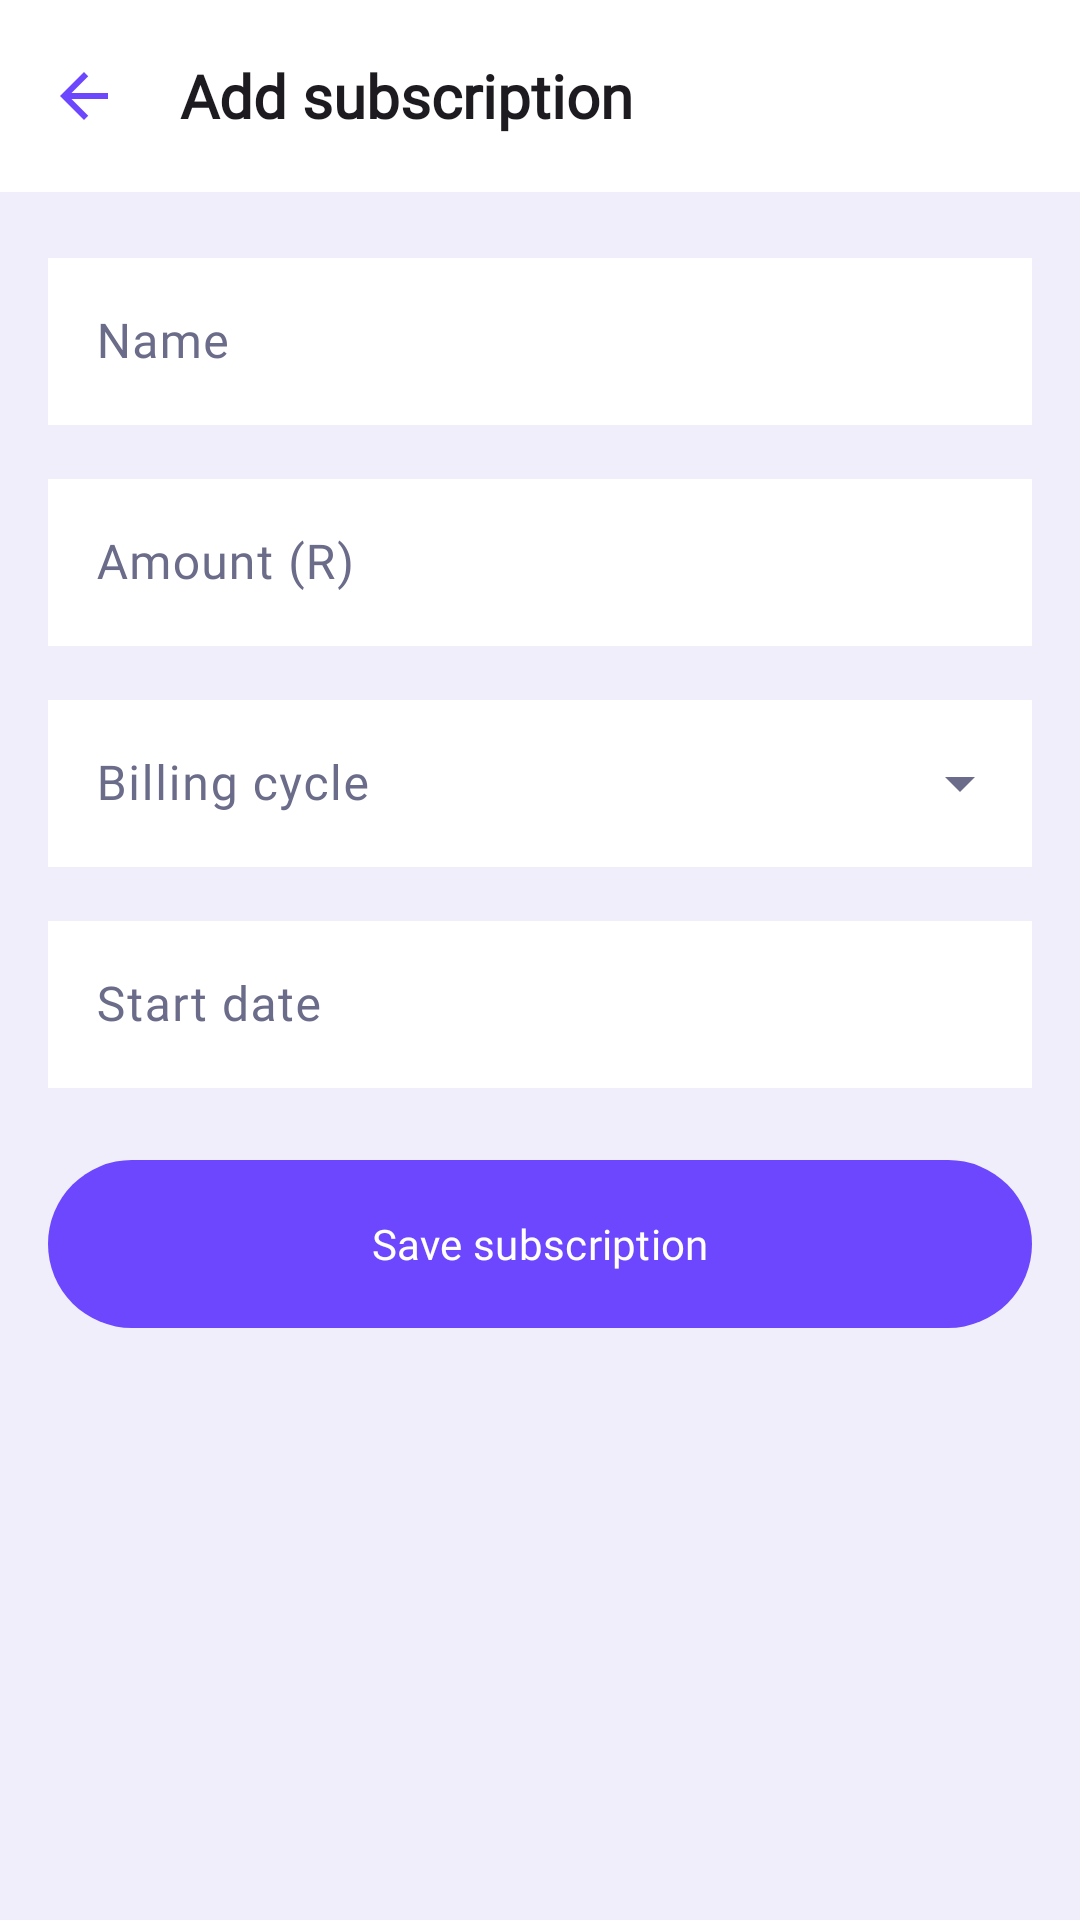

Reconstruct the res/layout file that produces this screen, plus the resources it refers to.
<!-- AndroidManifest.xml: application theme Theme.Group8_PROG7313_POE_PT_2 -->
<!-- res/layout/fragment_add_edit_subscription.xml -->
<?xml version="1.0" encoding="utf-8"?>
<androidx.constraintlayout.widget.ConstraintLayout xmlns:android="http://schemas.android.com/apk/res/android"
    xmlns:app="http://schemas.android.com/apk/res-auto"
    xmlns:tools="http://schemas.android.com/tools"
    android:layout_width="match_parent"
    android:layout_height="match_parent"
    android:background="?android:attr/colorBackground">

    <com.google.android.material.appbar.MaterialToolbar
        android:id="@+id/toolbar"
        android:layout_width="0dp"
        android:layout_height="wrap_content"
        android:background="?attr/colorSurface"
        app:layout_constraintEnd_toEndOf="parent"
        app:layout_constraintStart_toStartOf="parent"
        app:layout_constraintTop_toTopOf="parent"
        app:navigationIcon="@drawable/ic_arrow_back_24"
        app:title="@string/add_edit_subscription_title_new"
        tools:title="Add subscription" />

    <androidx.core.widget.NestedScrollView
        android:id="@+id/scrollContent"
        android:layout_width="0dp"
        android:layout_height="0dp"
        android:clipToPadding="false"
        android:paddingHorizontal="@dimen/screen_padding_horizontal"
        android:paddingTop="16dp"
        android:paddingBottom="32dp"
        app:layout_constraintBottom_toBottomOf="parent"
        app:layout_constraintEnd_toEndOf="parent"
        app:layout_constraintStart_toStartOf="parent"
        app:layout_constraintTop_toBottomOf="@id/toolbar">

        <LinearLayout
            android:layout_width="match_parent"
            android:layout_height="wrap_content"
            android:orientation="vertical">

            
            <com.google.android.material.textfield.TextInputLayout
                android:id="@+id/layoutName"
                style="@style/Widget.Material3.TextInputLayout.OutlinedBox"
                android:layout_width="match_parent"
                android:layout_height="wrap_content"
                android:hint="@string/subscription_field_name_hint">

                <com.google.android.material.textfield.TextInputEditText
                    android:id="@+id/editName"
                    android:layout_width="match_parent"
                    android:layout_height="wrap_content"
                    android:background="?attr/colorSurface"
                    android:inputType="textCapWords"
                    android:maxLines="1" />
            </com.google.android.material.textfield.TextInputLayout>

            
            <com.google.android.material.textfield.TextInputLayout
                android:id="@+id/layoutAmount"
                style="@style/Widget.Material3.TextInputLayout.OutlinedBox"
                android:layout_width="match_parent"
                android:layout_height="wrap_content"
                android:layout_marginTop="12dp"
                android:hint="@string/subscription_field_amount_hint">

                <com.google.android.material.textfield.TextInputEditText
                    android:id="@+id/editAmount"
                    android:layout_width="match_parent"
                    android:layout_height="wrap_content"
                    android:background="?attr/colorSurface"
                    android:inputType="numberDecimal"
                    android:maxLines="1" />
            </com.google.android.material.textfield.TextInputLayout>

            
            <com.google.android.material.textfield.TextInputLayout
                android:id="@+id/layoutBillingCycle"
                style="@style/Widget.Material3.TextInputLayout.OutlinedBox.ExposedDropdownMenu"
                android:layout_width="match_parent"
                android:layout_height="wrap_content"
                android:layout_marginTop="12dp"
                android:hint="@string/subscription_field_billing_cycle_hint">

                <com.google.android.material.textfield.MaterialAutoCompleteTextView
                    android:id="@+id/autoCompleteBillingCycle"
                    android:layout_width="match_parent"
                    android:layout_height="wrap_content"
                    android:background="?attr/colorSurface"
                    android:inputType="none"
                    android:minHeight="48dp"
                    android:textColor="?attr/colorOnSurface" />
            </com.google.android.material.textfield.TextInputLayout>

            
            <com.google.android.material.textfield.TextInputLayout
                android:id="@+id/layoutStartDate"
                style="@style/Widget.Material3.TextInputLayout.OutlinedBox"
                android:layout_width="match_parent"
                android:layout_height="wrap_content"
                android:layout_marginTop="12dp"
                android:hint="@string/subscription_field_start_date_hint"
                app:endIconContentDescription="@string/subscription_field_start_date_hint"
                app:endIconDrawable="@drawable/ic_calendar_24"
                app:endIconMode="custom">

                <com.google.android.material.textfield.TextInputEditText
                    android:id="@+id/textStartDate"
                    android:layout_width="match_parent"
                    android:layout_height="wrap_content"
                    android:background="?attr/colorSurface"
                    android:clickable="true"
                    android:cursorVisible="false"
                    android:focusable="false"
                    android:inputType="none" />
            </com.google.android.material.textfield.TextInputLayout>

            
            <com.google.android.material.button.MaterialButton
                android:id="@+id/buttonSave"
                android:layout_width="match_parent"
                android:layout_height="56dp"
                android:layout_marginTop="24dp"
                android:insetBottom="0dp"
                android:insetTop="0dp"
                android:text="@string/subscription_save"
                android:textColor="@color/white"
                app:backgroundTint="@color/brand"
                app:cornerRadius="28dp" />

            
            <com.google.android.material.button.MaterialButton
                android:id="@+id/buttonDelete"
                style="@style/Widget.Material3.Button.TextButton"
                android:layout_width="wrap_content"
                android:layout_height="wrap_content"
                android:layout_gravity="center_horizontal"
                android:layout_marginTop="8dp"
                android:text="@string/subscription_delete"
                android:textColor="?attr/colorError"
                android:visibility="gone"
                tools:visibility="visible" />

        </LinearLayout>
    </androidx.core.widget.NestedScrollView>

</androidx.constraintlayout.widget.ConstraintLayout>
<!-- resources referenced by this layout -->
<resources>
  <color name="brand">#6D47FE</color>
  <color name="white">#FFFFFFFF</color>
  <dimen name="screen_padding_horizontal">16dp</dimen>
  <string name="add_edit_subscription_title_new">Add subscription</string>
  <string name="subscription_delete">Delete subscription</string>
  <string name="subscription_field_amount_hint">Amount (R)</string>
  <string name="subscription_field_billing_cycle_hint">Billing cycle</string>
  <string name="subscription_field_name_hint">Name</string>
  <string name="subscription_field_start_date_hint">Start date</string>
  <string name="subscription_save">Save subscription</string>
  <style name="Theme.Group8_PROG7313_POE_PT_2" parent="Base.Theme.Group8_PROG7313_POE_PT_2" />
  <color name="brand_container_light">#EDE9FF</color>
  <color name="text_light">#1A1A2E</color>
  <color name="brand_dark">#4A2FD4</color>
  <color name="surface_3_light">#ECEAFC</color>
  <color name="bg_light">#F0EEFB</color>
  <color name="surface_light">#FFFFFF</color>
  <color name="surface_2_light">#F4F2FD</color>
  <color name="text_muted_light">#6B6B8A</color>
  <color name="danger_light">#E53E3E</color>
  <style name="TextAppearance.MoneyMingle.TitleMedium" parent="TextAppearance.Material3.TitleMedium">
          <item name="fontFamily">@font/inter</item>
          <item name="android:fontFamily">@font/inter</item>
          <item name="android:textSize">16sp</item>
          <item name="fontWeight">600</item>  
      </style>
  <style name="TextAppearance.MoneyMingle.TitleSmall" parent="TextAppearance.Material3.TitleSmall">
          <item name="fontFamily">@font/inter</item>
          <item name="android:fontFamily">@font/inter</item>
          <item name="android:textSize">13sp</item>
          <item name="android:textStyle">bold</item>
      </style>
  <style name="TextAppearance.MoneyMingle.BodyLarge" parent="TextAppearance.Material3.BodyLarge">
          <item name="fontFamily">@font/inter</item>
          <item name="android:fontFamily">@font/inter</item>
          <item name="android:textSize">16sp</item>
      </style>
  <style name="TextAppearance.MoneyMingle.BodyMedium" parent="TextAppearance.Material3.BodyMedium">
          <item name="fontFamily">@font/inter</item>
          <item name="android:fontFamily">@font/inter</item>
          <item name="android:textSize">14sp</item>
      </style>
  <style name="TextAppearance.MoneyMingle.BodySmall" parent="TextAppearance.Material3.BodySmall">
          <item name="fontFamily">@font/inter</item>
          <item name="android:fontFamily">@font/inter</item>
          <item name="android:textSize">13sp</item>
      </style>
  <style name="TextAppearance.MoneyMingle.LabelLarge" parent="TextAppearance.Material3.LabelLarge">
          <item name="fontFamily">@font/inter</item>
          <item name="android:fontFamily">@font/inter</item>
          <item name="android:textSize">14sp</item>
          <item name="fontWeight">500</item>  
      </style>
  <style name="TextAppearance.MoneyMingle.LabelMedium" parent="TextAppearance.Material3.LabelMedium">
          <item name="fontFamily">@font/inter</item>
          <item name="android:fontFamily">@font/inter</item>
          <item name="android:textSize">12sp</item>
          <item name="fontWeight">500</item>  
      </style>
  <style name="ShapeAppearance.MoneyMingle.Small" parent="ShapeAppearance.Material3.Corner.Small">
          <item name="cornerFamily">rounded</item>
          <item name="cornerSize">10dp</item>
      </style>
  <style name="ShapeAppearance.MoneyMingle.Medium" parent="ShapeAppearance.Material3.Corner.Medium">
          <item name="cornerFamily">rounded</item>
          <item name="cornerSize">14dp</item>
      </style>
  <style name="ShapeAppearance.MoneyMingle.Large" parent="ShapeAppearance.Material3.Corner.Large">
          <item name="cornerFamily">rounded</item>
          <item name="cornerSize">20dp</item>
      </style>
</resources>
